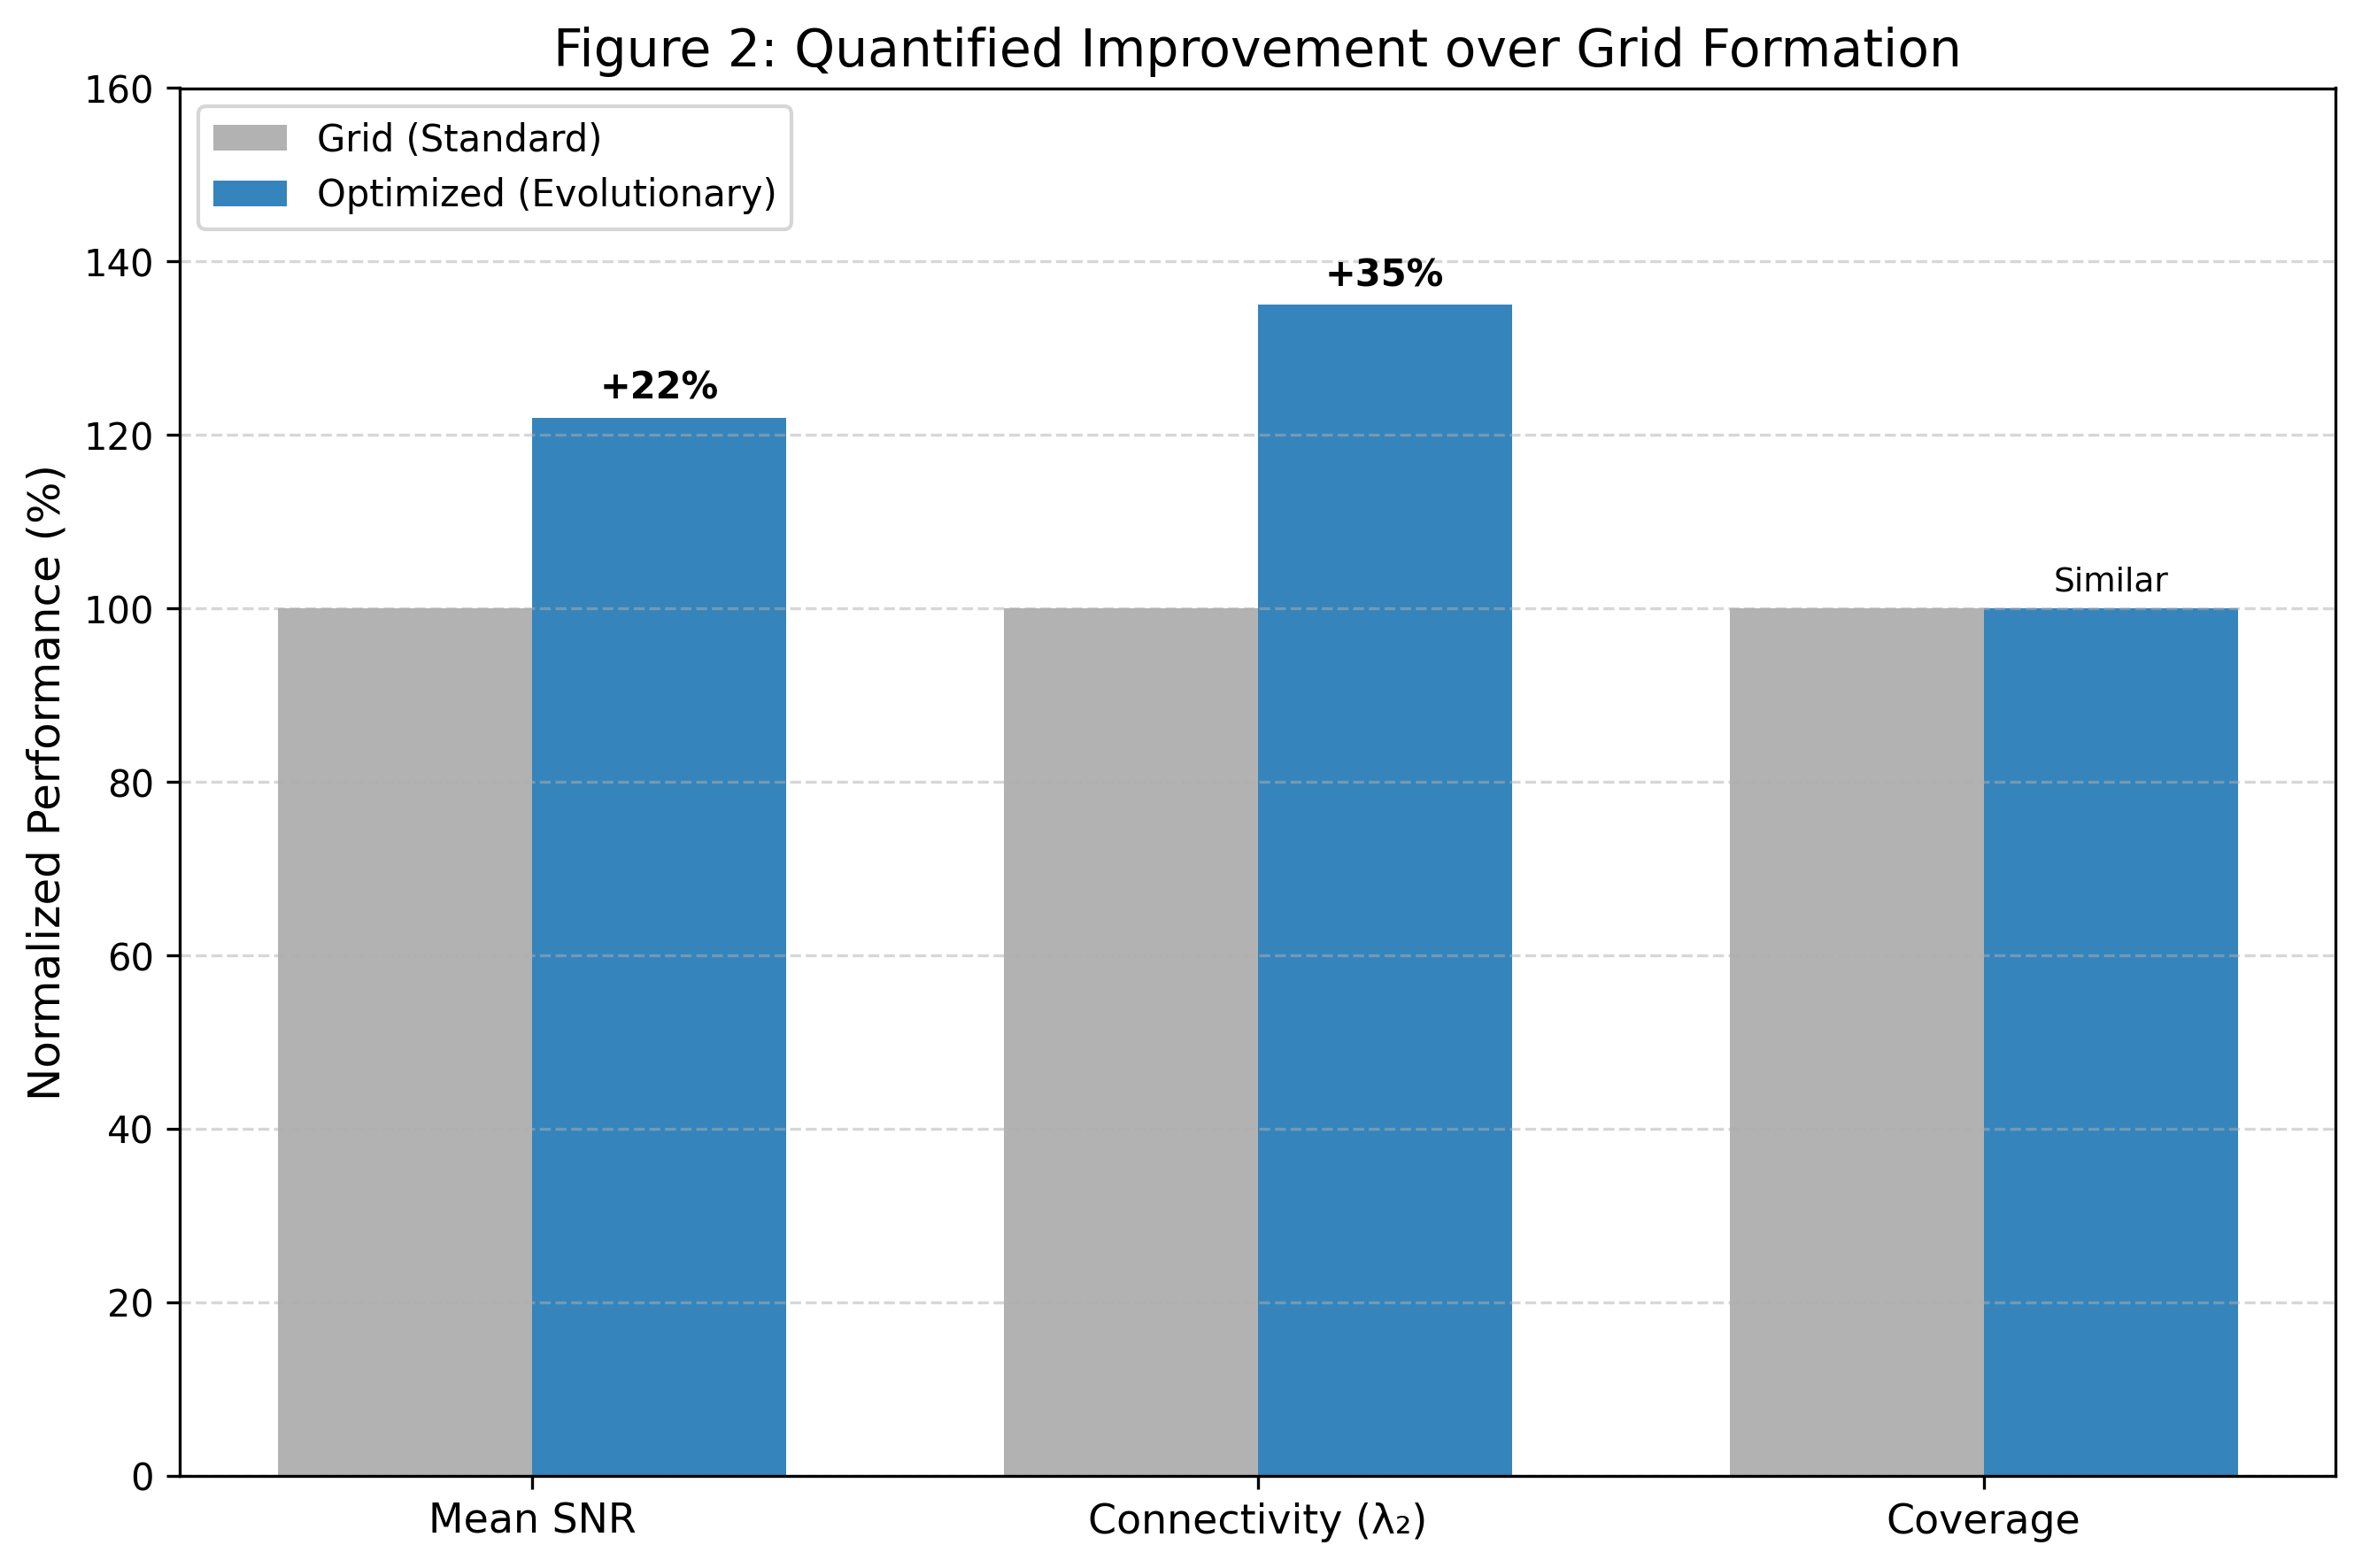

This figure's Python source:
import matplotlib.pyplot as plt
import numpy as np

# --- Data Based Strictly on Section V-B ---
metrics = ['Mean SNR', 'Connectivity (λ₂)', 'Coverage']

# Grid is the baseline (100%)
grid_values = [100, 100, 100]

# Optimized values based on reported percentages:
# "improves mean SNR by approximately 22%" -> 122
# "increases connectivity... by 35%" -> 135
# "maintaining similar coverage" -> ~100
optimized_values = [122, 135, 100] 

x = np.arange(len(metrics))
width = 0.35 

# --- Plotting ---
plt.figure(figsize=(9, 6))

# Create the grouped bars
rects1 = plt.bar(x - width/2, grid_values, width, label='Grid (Standard)', color='gray', alpha=0.6)
rects2 = plt.bar(x + width/2, optimized_values, width, label='Optimized (Evolutionary)', color='#1f77b4', alpha=0.9)

# Formatting
plt.ylabel('Normalized Performance (%)', fontsize=12)
plt.title('Figure 2: Quantified Improvement over Grid Formation', fontsize=14)
plt.xticks(x, metrics, fontsize=11)
plt.ylim(0, 160) # Room for labels
plt.legend(loc='upper left')
plt.grid(axis='y', linestyle='--', alpha=0.5)

# --- Add Text Annotations (The Quantitative Conclusions) ---
def autolabel(rects, is_baseline=False):
    for rect in rects:
        height = rect.get_height()
        if not is_baseline and height > 100:
            # Calculate and display the exact Delta from the paper
            percent_change = int(height - 100)
            plt.annotate(f'+{percent_change}%',
                        xy=(rect.get_x() + rect.get_width() / 2, height),
                        xytext=(0, 3),  # 3 points vertical offset
                        textcoords="offset points",
                        ha='center', va='bottom', fontweight='bold', color='black')
        elif not is_baseline and height == 100:
             plt.annotate('Similar',
                        xy=(rect.get_x() + rect.get_width() / 2, height),
                        xytext=(0, 3),
                        textcoords="offset points",
                        ha='center', va='bottom', color='black', fontsize=9)

autolabel(rects2)

plt.tight_layout()
plt.savefig('fig2.1.png', dpi=300, bbox_inches='tight')
plt.close()